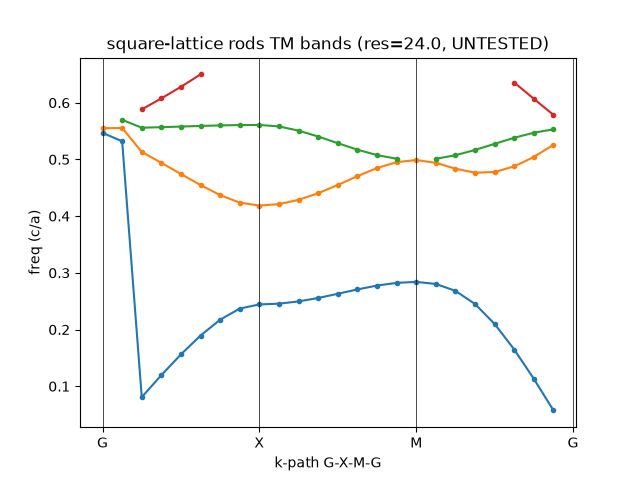

Data behind this chart, as committed beside it:
# meep=1.28.0 res=24.0 TM r=0.2a eps=11.…
5.468277592793980846e-01, 5.550900970230061571e-01, nan, nan, nan, nan
5.319891453349686605e-01, 5.553036860724221979e-01, 5.698167405541921804e-01, nan, nan, nan
8.080970339443302453e-02, 5.133064013297501393e-01, 5.559137592107310510e-01, 5.882710866697830054e-01, nan, nan
1.195919245809370923e-01, 4.939687527659387123e-01, 5.568319155145189381e-01, 6.075883964811136240e-01, nan, nan
1.562054327293928846e-01, 4.742575730663941003e-01, 5.579230248773152656e-01, 6.280521185837398823e-01, nan, nan
1.894441378365518125e-01, 4.548181284418081893e-01, 5.590231043382225540e-01, 6.499158517026287774e-01, nan, nan
2.174078865904923441e-01, 4.370786381685882183e-01, 5.599629214407391142e-01, nan, nan, nan
2.370214703432953762e-01, 4.237530113330884030e-01, 5.605946598004976078e-01, nan, nan, nan
2.442814343220857942e-01, 4.186153446872425410e-01, 5.608171815006186556e-01, nan, nan, nan
2.456566560173294167e-01, 4.212132664310865859e-01, 5.581373732664665077e-01, nan, nan, nan
2.496149439060674768e-01, 4.287376466625692495e-01, 5.507774546895565226e-01, nan, nan, nan
2.556686887930370022e-01, 4.403955618063237765e-01, 5.403321228514176289e-01, nan, nan, nan
2.630459281952843842e-01, 4.548975995514103476e-01, 5.285855933883534252e-01, nan, nan, nan
2.707366005808697351e-01, 4.704591033912063902e-01, 5.171823069286402008e-01, nan, nan, nan
2.775603160501716182e-01, 4.847746283838736403e-01, 5.076105061894509163e-01, nan, nan, nan
2.823081880353852657e-01, 4.951139623407381785e-01, 5.011949500189717410e-01, nan, nan, nan
2.840164598569112631e-01, 4.989294885904802523e-01, nan, nan, nan, nan
2.804072867592570795e-01, 4.939418617872742834e-01, 5.011295280027679988e-01, nan, nan, nan
2.682606933250514802e-01, 4.836381331704119324e-01, 5.073713903384968749e-01, nan, nan, nan
2.449912587492676097e-01, 4.765712075448955143e-01, 5.166460213166008675e-01, nan, nan, nan
2.098062404019103711e-01, 4.778264409101448118e-01, 5.274749671058575062e-01, nan, nan, nan
1.647835915706159227e-01, 4.877051524703291951e-01, 5.381699449968944116e-01, 6.356140396809609738e-01, nan, nan
1.130765088147848568e-01, 5.043412817326713427e-01, 5.471179092983579073e-01, 6.068876598301031766e-01, nan, nan
5.743498050863645593e-02, 5.257194308062003163e-01, 5.530285862144391773e-01, 5.784873081772305969e-01, nan, nan
